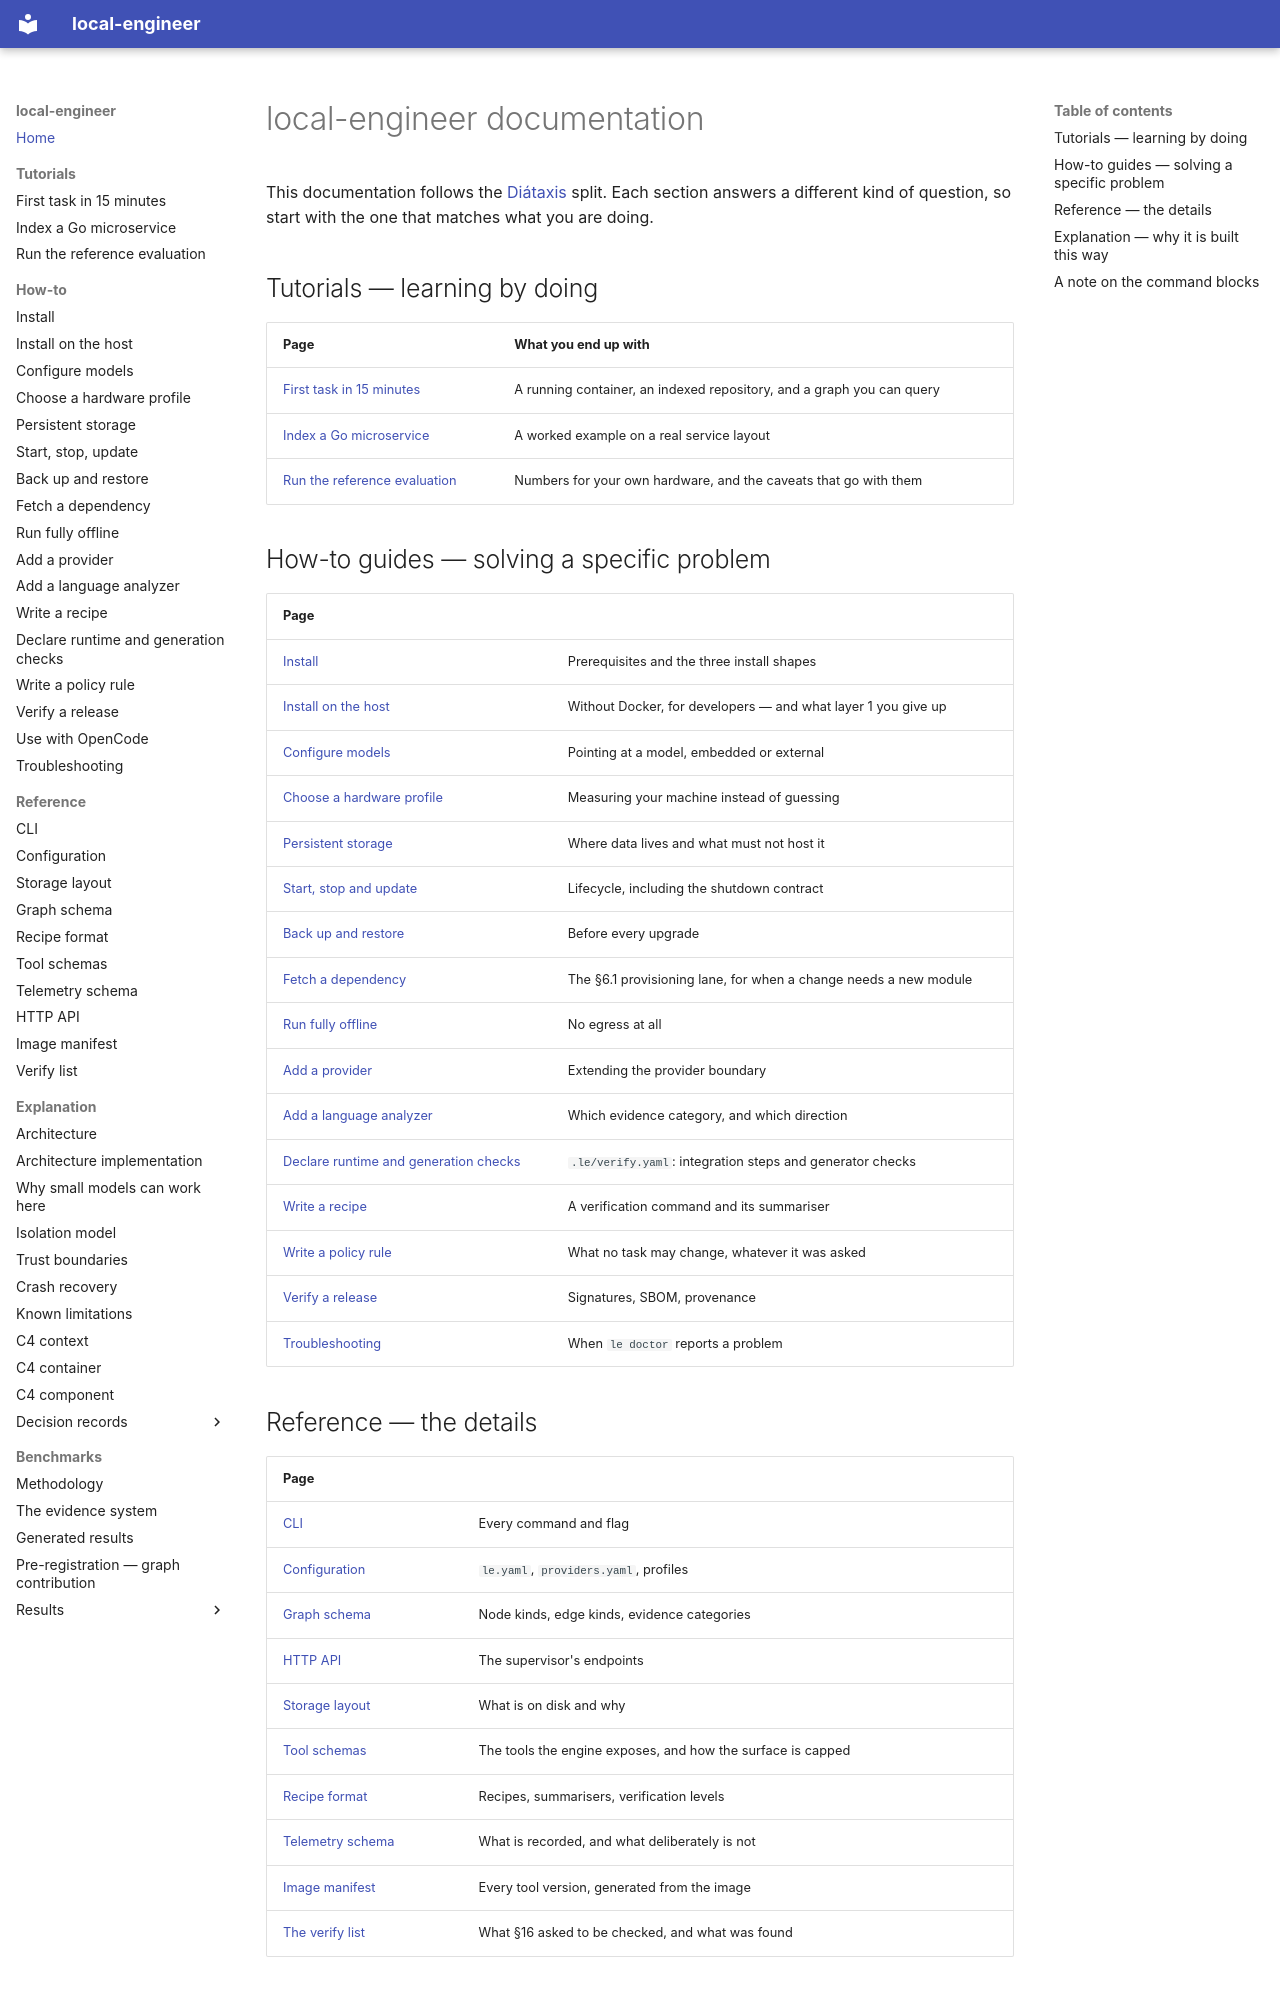

repository: akynte/local-engineer · page: index.html · generator: mkdocs

# local-engineer documentation

This documentation follows the [Diátaxis](https://diataxis.fr) split. Each
section answers a different kind of question, so start with the one that
matches what you are doing.

## Tutorials — learning by doing

| Page | What you end up with |
|---|---|
| [First task in 15 minutes](tutorials/first-task.md) | A running container, an indexed repository, and a graph you can query |
| [Index a Go microservice](tutorials/index-a-go-service.md) | A worked example on a real service layout |
| [Run the reference evaluation](tutorials/run-the-evaluation.md) | Numbers for your own hardware, and the caveats that go with them |

## How-to guides — solving a specific problem

| Page | |
|---|---|
| [Install](how-to/install.md) | Prerequisites and the three install shapes |
| [Install on the host](how-to/install-on-the-host.md) | Without Docker, for developers — and what layer 1 you give up |
| [Configure models](how-to/configure-models.md) | Pointing at a model, embedded or external |
| [Choose a hardware profile](how-to/choose-a-profile.md) | Measuring your machine instead of guessing |
| [Persistent storage](how-to/persistent-storage.md) | Where data lives and what must not host it |
| [Start, stop and update](how-to/start-stop-update.md) | Lifecycle, including the shutdown contract |
| [Back up and restore](how-to/backup-and-restore.md) | Before every upgrade |
| [Fetch a dependency](how-to/fetch-dependencies.md) | The §6.1 provisioning lane, for when a change needs a new module |
| [Run fully offline](how-to/run-offline.md) | No egress at all |
| [Add a provider](how-to/add-a-provider.md) | Extending the provider boundary |
| [Add a language analyzer](how-to/add-a-language-analyzer.md) | Which evidence category, and which direction |
| [Declare runtime and generation checks](how-to/declare-runtime-checks.md) | `.le/verify.yaml`: integration steps and generator checks |
| [Write a recipe](how-to/write-a-recipe.md) | A verification command and its summariser |
| [Write a policy rule](how-to/write-a-policy-rule.md) | What no task may change, whatever it was asked |
| [Verify a release](how-to/verify-a-release.md) | Signatures, SBOM, provenance |
| [Troubleshooting](how-to/troubleshooting.md) | When `le doctor` reports a problem |

## Reference — the details

| Page | |
|---|---|
| [CLI](reference/cli.md) | Every command and flag |
| [Configuration](reference/configuration.md) | `le.yaml`, `providers.yaml`, profiles |
| [Graph schema](reference/graph-schema.md) | Node kinds, edge kinds, evidence categories |
| [HTTP API](reference/http-api.md) | The supervisor's endpoints |
| [Storage layout](reference/storage-layout.md) | What is on disk and why |
| [Tool schemas](reference/tool-schemas.md) | The tools the engine exposes, and how the surface is capped |
| [Recipe format](reference/recipe-format.md) | Recipes, summarisers, verification levels |
| [Telemetry schema](reference/telemetry-schema.md) | What is recorded, and what deliberately is not |
| [Image manifest](reference/image-manifest.md) | Every tool version, generated from the image |
| [The verify list](reference/verify-list.md) | What §16 asked to be checked, and what was found |
